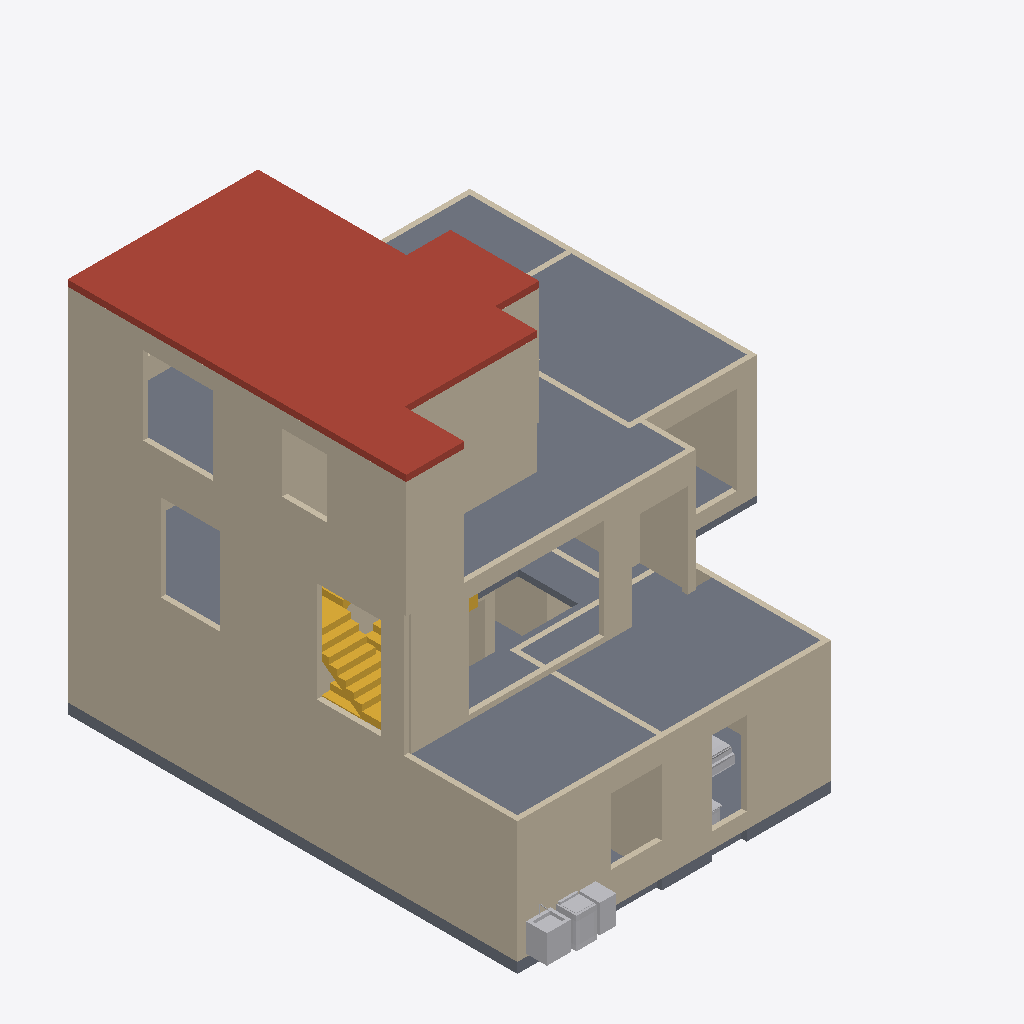
Isometric view of an IFC building model (IFC-SPF (STEP), schema IFC4, length unit millimetre), seen from the south-west, elements coloured by IFC class: 83 walls (beige), 5 other elements (light grey), 3 slabs (grey), 2 stairs (yellow), 1 roof (red-brown).
Extent 12.0 m × 13.6 m × 10.8 m (x, y, z). Storeys (3): Ground floor at 0.00 m; First floor at 3.51 m; Second floor at 7.02 m. Elements (220): 189 IfcWall, 23 IfcFurnishingElement, 6 IfcSlab, 2 IfcStair.

HEADER;
FILE_DESCRIPTION(('ViewDefinition [DesignTransferView]','PRELIMINARY - ENGINEER TO REVIEW'),'2;1');
FILE_NAME('FloorForge.ifc','2026-09-06T00:00:00',('FloorForge'),('FloorForge'),'FloorForge 0.2','FloorForge','');
FILE_SCHEMA(('IFC4'));
ENDSEC;
DATA;
#12=IFCPROJECT('2a2_X_ZHvSyuOfiZys31j4',$,'Tirumala 5','PRELIMINARY - ENGINEER TO REVIEW - NOT FOR CONSTRUCTION',$,$,$,(#6),#11);
#13=IFCSITE('0IND1MtDfK1AbQ2nKV0Yfj',$,'Unsurveyed plot',$,$,#3,$,$,.ELEMENT.,$,$,$,$,$);
#14=IFCBUILDING('3d_qio$hPPbRLetmFAJFuc',$,'Preliminary house',$,$,#3,$,$,.ELEMENT.,$,$,$);
#20=IFCBUILDINGSTOREY('0HSym5oLvSJeN0iAUrC7hc',$,'Ground floor',$,$,#19,$,$,.ELEMENT.,0.0);
#24=IFCBUILDINGSTOREY('3eXoXSnfLPdOwswA1vSL8S',$,'First floor',$,$,#23,$,$,.ELEMENT.,3508.0);
#28=IFCBUILDINGSTOREY('0oKyaDPXXNjQ_BekhUVQO0',$,'Second floor',$,$,#27,$,$,.ELEMENT.,7016.0);
#4711=IFCSLAB('2dUVfy7iDUFRl7hfjikwYu',$,'Roof / thickness assumption',$,$,#27,#4710,'ROOF-2',.ROOF.);
#4525=IFCSLAB('30sGG_WCzTRw5hv3$YP8CQ',$,'Floor slab / thickness assumption',$,$,#23,#4524,'SL-1',.FLOOR.);
#4685=IFCSLAB('2vumd3laDVXh9Bdv4cXxT0',$,'Floor slab / thickness assumption',$,$,#27,#4684,'SL-2',.FLOOR.);
#2733=IFCWALL('2I9moiibHIqgkZ30hyX_4R',$,'s2-wall-0','Nominal wall; structural role unverified',$,#27,#2732,'s2-wall-0',.NOTDEFINED.);
#1695=IFCWALL('326L0ftHzSWRHBY67Szs3T',$,'w-rect-118','Nominal wall; structural role unverified',$,#19,#1694,'w-rect-118',.NOTDEFINED.);
#2622=IFCWALL('3HmX9Q4KbOVw5qspt4oImy',$,'u-wall-11','Nominal wall; structural role unverified',$,#23,#2621,'u-wall-11',.NOTDEFINED.);
#2566=IFCWALL('1IAg0jRV9HYxFQ6OomUWM5',$,'u-wall-8','Nominal wall; structural role unverified',$,#23,#2565,'u-wall-8',.NOTDEFINED.);
#2602=IFCWALL('35J7M5d2fIs8qmiYdTPOms',$,'u-wall-10','Nominal wall; structural role unverified',$,#23,#2601,'u-wall-10',.NOTDEFINED.);
#2757=IFCWALL('3nmhaLmPjMwv_hx7oBMxfU',$,'s2-wall-1','Nominal wall; structural role unverified',$,#27,#2756,'s2-wall-1',.NOTDEFINED.);
#43=IFCWALL('1OTPmlNhPMghicMd7t6Ry2',$,'w-rect-000','Nominal wall; structural role unverified',$,#19,#42,'w-rect-000',.NOTDEFINED.);
#2794=IFCWALL('2Dh76qf9rRcQaghw1L2hjp',$,'s2-wall-3','Nominal wall; structural role unverified',$,#27,#2793,'s2-wall-3',.NOTDEFINED.);
#1709=IFCWALL('1mAWiRTejNQAH4Vy9yDKe4',$,'w-rect-119','Nominal wall; structural role unverified',$,#19,#1708,'w-rect-119',.NOTDEFINED.);
#4399=IFCSLAB('1v9wu8f99G2AwTaXePbR7m',$,'Floor slab / thickness assumption',$,$,#19,#4398,'SL-0',.FLOOR.);
#239=IFCWALL('0tm8TGxGjOhALr2N7QlFzr',$,'w-rect-014','Nominal wall; structural role unverified',$,#19,#238,'w-rect-014',.NOTDEFINED.);
#1723=IFCWALL('0U8mY_UO1MiOa1I5D$t_bt',$,'w-rect-120','Nominal wall; structural role unverified',$,#19,#1722,'w-rect-120',.NOTDEFINED.);
#2394=IFCWALL('3_NIl5w$TUOwPH_3wmT00z',$,'u-wall-1','Nominal wall; structural role unverified',$,#23,#2393,'u-wall-1',.NOTDEFINED.);
#2378=IFCWALL('1rdPbD5y1VYfAbaMcZgSjy',$,'u-wall-0','Nominal wall; structural role unverified',$,#23,#2377,'u-wall-0',.NOTDEFINED.);
#4921=IFCSTAIR('0RIUeMFKzSQftt$h3ifmpG',$,'Second-floor stacked three-flight C staircase','18 retained 175 mm risers plus two 179 mm arrival risers; same authored geometry as 3D',$,#23,#4920,'s2-stair',.USERDEFINED.);
#2339=IFCWALL('3UGMWgic1PwgoH8BHNXhUf',$,'host-u-atrium-east','Nominal wall; structural role unverified',$,#23,#2338,'host-u-atrium-east',.NOTDEFINED.);
#2584=IFCWALL('2xpZNzNSXJMBMJgdP_PgjH',$,'u-wall-9','Nominal wall; structural role unverified',$,#23,#2583,'u-wall-9',.NOTDEFINED.);
#1737=IFCWALL('0RkenmltjUb94LaX2rYcvR',$,'w-rect-121','Nominal wall; structural role unverified',$,#19,#1736,'w-rect-121',.NOTDEFINED.);
#1961=IFCWALL('1iAwVJSAfQ$fJfQEa6U4vk',$,'w-host-kitchen-east','Nominal wall; structural role unverified',$,#19,#1960,'w-host-kitchen-east',.NOTDEFINED.);
#323=IFCWALL('2BPq76ClnQewqFmlNIo8IA',$,'w-rect-020','Nominal wall; structural role unverified',$,#19,#322,'w-rect-020',.NOTDEFINED.);
#1429=IFCWALL('0xeQRIeifUlRyUy6MwkD5c',$,'w-rect-099','Nominal wall; structural role unverified',$,#19,#1428,'w-rect-099',.NOTDEFINED.);
#2678=IFCWALL('2m300nvazIUuH$iKeWIaOk',$,'host-s2-hall-south','Nominal wall; structural role unverified',$,#27,#2677,'host-s2-hall-south',.NOTDEFINED.);
#2706=IFCWALL('10kO8O3iLVSArqYN4Hpcr7',$,'host-s2-stair-south-window-proposed','Nominal wall; structural role unverified',$,#27,#2705,'host-s2-stair-south-window-proposed',.NOTDEFINED.);
#1877=IFCWALL('1ZJC5WhhLOegw$8mHBj9Ns',$,'w-host-icu-east-window','Nominal wall; structural role unverified',$,#19,#1876,'w-host-icu-east-window',.NOTDEFINED.);
#2269=IFCWALL('0aUpwZAD9QV835C2lyu_0l',$,'host-u-bedroom-east-proposed','Nominal wall; structural role unverified',$,#23,#2268,'host-u-bedroom-east-proposed',.NOTDEFINED.);
#785=IFCWALL('3NngWwhvTJhPRF2IgwHcgQ',$,'w-rect-053','Nominal wall; structural role unverified',$,#19,#784,'w-rect-053',.NOTDEFINED.);
#2213=IFCWALL('34jetsDDPRlf3Q0aYL0$Kr',$,'host-u-master-south','Nominal wall; structural role unverified',$,#23,#2212,'host-u-master-south',.NOTDEFINED.);
#575=IFCWALL('16Lgx$i1vUHfvZf_Vz0IrS',$,'w-rect-038','Nominal wall; structural role unverified',$,#19,#574,'w-rect-038',.NOTDEFINED.);
#2185=IFCWALL('2YQJhtjz5JQx7j5_tQmi8t',$,'host-u-terrace-door','Nominal wall; structural role unverified',$,#23,#2184,'host-u-terrace-door',.NOTDEFINED.);
#141=IFCWALL('3gdwm$mZ5MHfjJB7R0xz3s',$,'w-rect-007','Nominal wall; structural role unverified',$,#19,#140,'w-rect-007',.NOTDEFINED.);
#5256=IFCFURNISHINGELEMENT('107JG0IznJ_RD2wFBzD7PG',$,'Laundry Sink','Authored furniture assembly',$,#19,#5255,'g-wash-gully/laundry-sink');
#435=IFCWALL('1Z76o8WLLPhPHFC4R2f3n5',$,'w-rect-028','Nominal wall; structural role unverified',$,#19,#434,'w-rect-028',.NOTDEFINED.);
#673=IFCWALL('2TECGfdInMwgUQPXWfZKFm',$,'w-rect-045','Nominal wall; structural role unverified',$,#19,#672,'w-rect-045',.NOTDEFINED.);
#2353=IFCWALL('3mGsn8Ht5Q78O6ehO9jk2U',$,'host-u-atrium-south','Nominal wall; structural role unverified',$,#23,#2352,'host-u-atrium-south',.NOTDEFINED.);
#1093=IFCWALL('05zC6NBkPNhgxQdpCMHZ9Q',$,'w-rect-075','Nominal wall; structural role unverified',$,#19,#1092,'w-rect-075',.NOTDEFINED.);
#1583=IFCWALL('2ztkmUtFXJmwj0FoHRQVMR',$,'w-rect-110','Nominal wall; structural role unverified',$,#19,#1582,'w-rect-110',.NOTDEFINED.);
#1527=IFCWALL('3YXqqa8fjHfQRGl1vai3bH',$,'w-rect-106','Nominal wall; structural role unverified',$,#19,#1526,'w-rect-106',.NOTDEFINED.);
#155=IFCWALL('2xRFAeBvzGnvXqJ0HyND63',$,'w-rect-008','Nominal wall; structural role unverified',$,#19,#154,'w-rect-008',.NOTDEFINED.);
#5269=IFCFURNISHINGELEMENT('1TxKwvkhLTCQTctAmHUzJt',$,'Top Load Washer','Authored furniture assembly',$,#19,#5268,'g-wash-gully/top-load-washer');
#379=IFCWALL('36U503VN1MBwtMO54ud1RS',$,'w-rect-024','Nominal wall; structural role unverified',$,#19,#378,'w-rect-024',.NOTDEFINED.);
#1009=IFCWALL('1m0sdIOAfOzwXI_dmzLdo4',$,'w-rect-069','Nominal wall; structural role unverified',$,#19,#1008,'w-rect-069',.NOTDEFINED.);
#5280=IFCFURNISHINGELEMENT('13tt_MI69UL90wYolO7Xxn',$,'Utility Worktop','Authored furniture assembly',$,#19,#5279,'g-wash-gully/utility-worktop');
#225=IFCWALL('0k9o4bJ81Q$fTVIM3gqOQS',$,'w-rect-013','Nominal wall; structural role unverified',$,#19,#224,'w-rect-013',.NOTDEFINED.);
#4816=IFCSTAIR('3SzjrbJf5L2uNDrkvR5Zpl',$,'Ground three-flight C staircase','18 retained 175 mm risers plus two 179 mm arrival risers; same authored geometry as 3D',$,#19,#4815,'g-stair',.USERDEFINED.);
#561=IFCWALL('0ZYsK5Ny1GkhikAEDTunq2',$,'w-rect-037','Nominal wall; structural role unverified',$,#19,#560,'w-rect-037',.NOTDEFINED.);
#351=IFCWALL('34x8mtTyvS59vmj6jseSyB',$,'w-rect-022','Nominal wall; structural role unverified',$,#19,#350,'w-rect-022',.NOTDEFINED.);
#253=IFCWALL('0Pn6FPQ6TTq9igcxbp2Pz_',$,'w-rect-015','Nominal wall; structural role unverified',$,#19,#252,'w-rect-015',.NOTDEFINED.);
#505=IFCWALL('3_LtNnxOjHhPPFqCCcpagZ',$,'w-rect-033','Nominal wall; structural role unverified',$,#19,#504,'w-rect-033',.NOTDEFINED.);
#1653=IFCWALL('1mW2It$ifHMA531CrazLm0',$,'w-rect-115','Nominal wall; structural role unverified',$,#19,#1652,'w-rect-115',.NOTDEFINED.);
#183=IFCWALL('3Fn2nxZMDH9g2zq1aN2Vg9',$,'w-rect-010','Nominal wall; structural role unverified',$,#19,#182,'w-rect-010',.NOTDEFINED.);
#281=IFCWALL('1zDOact99NCRU4Pi2TOGxu',$,'w-rect-017','Nominal wall; structural role unverified',$,#19,#280,'w-rect-017',.NOTDEFINED.);
#617=IFCWALL('3q2v7U6anSHQsNyZQipvgy',$,'w-rect-041','Nominal wall; structural role unverified',$,#19,#616,'w-rect-041',.NOTDEFINED.);
#1051=IFCWALL('1Spp315g5Ui93DpPEpKykm',$,'w-rect-072','Nominal wall; structural role unverified',$,#19,#1050,'w-rect-072',.NOTDEFINED.);
#4990=IFCFURNISHINGELEMENT('3UsOnqLWjSk9Bdqb3Eb2cE',$,'Reclining Bed','Authored furniture assembly',$,#19,#4989,'g-care/reclining-bed');
#1891=IFCWALL('31zmU$WkHRmxprLgaH2pPD',$,'w-host-icu-north-window','Nominal wall; structural role unverified',$,#19,#1890,'w-host-icu-north-window',.NOTDEFINED.);
#407=IFCWALL('0MEtELj4fLvOW5p_1rWq45',$,'w-rect-026','Nominal wall; structural role unverified',$,#19,#406,'w-rect-026',.NOTDEFINED.);
#743=IFCWALL('29yqtmhHvOHef9KD_dsxG7',$,'w-rect-050','Nominal wall; structural role unverified',$,#19,#742,'w-rect-050',.NOTDEFINED.);
#1359=IFCWALL('2jbMUS5ejS2Oq0qENmEwWb',$,'w-rect-094','Nominal wall; structural role unverified',$,#19,#1358,'w-rect-094',.NOTDEFINED.);
#2424=IFCWALL('3T_WMnqkzHEREGli2KP6_7',$,'u-wall-2','Nominal wall; structural role unverified',$,#23,#2423,'u-wall-2',.NOTDEFINED.);
#1807=IFCWALL('1vVBjC2SbV8g1EWzQpV9QK',$,'w-rect-126','Nominal wall; structural role unverified',$,#19,#1806,'w-rect-126',.NOTDEFINED.);
#715=IFCWALL('2gzryQF95PTwbfDrCoVnoV',$,'w-rect-048','Nominal wall; structural role unverified',$,#19,#714,'w-rect-048',.NOTDEFINED.);
#1471=IFCWALL('21vdVrCBzLOf8hOC3E36xG',$,'w-rect-102','Nominal wall; structural role unverified',$,#19,#1470,'w-rect-102',.NOTDEFINED.);
#827=IFCWALL('1zI2vvay5MhQT1O4OKdsKB',$,'w-rect-056','Nominal wall; structural role unverified',$,#19,#826,'w-rect-056',.NOTDEFINED.);
#1289=IFCWALL('2qZgZi5uHQ9R$Ni5GK8TjX',$,'w-rect-089','Nominal wall; structural role unverified',$,#19,#1288,'w-rect-089',.NOTDEFINED.);
#1401=IFCWALL('0nVg9n8wXPqxEHnXS4ScFD',$,'w-rect-097','Nominal wall; structural role unverified',$,#19,#1400,'w-rect-097',.NOTDEFINED.);
#421=IFCWALL('35fUkayATGRwdXIE4iyW8k',$,'w-rect-027','Nominal wall; structural role unverified',$,#19,#420,'w-rect-027',.NOTDEFINED.);
#2227=IFCWALL('3wjvNoFXnTJ9qO9xR$sfkR',$,'host-u-office-rear','Nominal wall; structural role unverified',$,#23,#2226,'host-u-office-rear',.NOTDEFINED.);
#2255=IFCWALL('01de3fWlzKnRBu$uzjkyqo',$,'host-u-bedroom-north','Nominal wall; structural role unverified',$,#23,#2254,'host-u-bedroom-north',.NOTDEFINED.);
#2664=IFCWALL('0fK5ZBEA1KZPtWi96DSyxK',$,'host-s2-hall-rear','Nominal wall; structural role unverified',$,#27,#2663,'host-s2-hall-rear',.NOTDEFINED.);
#2241=IFCWALL('35RfJnMjjVdBo$yS4BEIay',$,'host-u-office-north','Nominal wall; structural role unverified',$,#23,#2240,'host-u-office-north',.NOTDEFINED.);
#1765=IFCWALL('2TWlKfQ4PIHwIVgPTXEm$m',$,'w-rect-123','Nominal wall; structural role unverified',$,#19,#1764,'w-rect-123',.NOTDEFINED.);
#883=IFCWALL('0SkWU3sQ5Pav7KYmVke_SC',$,'w-rect-060','Nominal wall; structural role unverified',$,#19,#882,'w-rect-060',.NOTDEFINED.);
#953=IFCWALL('3iiCaXE$1HAvD72cgvYXsm',$,'w-rect-065','Nominal wall; structural role unverified',$,#19,#952,'w-rect-065',.NOTDEFINED.);
#1233=IFCWALL('06SQWop3XHOw8lU3ElTY0X',$,'w-rect-085','Nominal wall; structural role unverified',$,#19,#1232,'w-rect-085',.NOTDEFINED.);
#127=IFCWALL('2c8V4nwSrVN83Xt6kCXrj9',$,'w-rect-006','Nominal wall; structural role unverified',$,#19,#126,'w-rect-006',.NOTDEFINED.);
#1191=IFCWALL('1nVNKvXVHN4hjwf$TDOJry',$,'w-rect-082','Nominal wall; structural role unverified',$,#19,#1190,'w-rect-082',.NOTDEFINED.);
#57=IFCWALL('02zj0IN5jV9wwuRbG$pJ_o',$,'w-rect-001','Nominal wall; structural role unverified',$,#19,#56,'w-rect-001',.NOTDEFINED.);
#1835=IFCWALL('3qa6njIC1QvRetvHGZiGZF',$,'w-host-living-veranda','Nominal wall; structural role unverified',$,#19,#1834,'w-host-living-veranda',.NOTDEFINED.);
#491=IFCWALL('0xUO70$wLP1unB2dVfl$Lh',$,'w-rect-032','Nominal wall; structural role unverified',$,#19,#490,'w-rect-032',.NOTDEFINED.);
#1779=IFCWALL('0awgxrgFzPP9d74JLkAd8x',$,'w-rect-124','Nominal wall; structural role unverified',$,#19,#1778,'w-rect-124',.NOTDEFINED.);
#1849=IFCWALL('2BTfzU3bfTLxBLR19XU7Rt',$,'w-host-icu-glass-living','Nominal wall; structural role unverified',$,#19,#1848,'w-host-icu-glass-living',.NOTDEFINED.);
#2440=IFCWALL('2wJt_E6kzR9xmvQcT_TZGG',$,'u-wall-3','Nominal wall; structural role unverified',$,#23,#2439,'u-wall-3',.NOTDEFINED.);
#659=IFCWALL('09qsG9A1TIjO$8NwNfrwFy',$,'w-rect-044','Nominal wall; structural role unverified',$,#19,#658,'w-rect-044',.NOTDEFINED.);
#603=IFCWALL('3OorKnML5IffZbmH7cF$98',$,'w-rect-040','Nominal wall; structural role unverified',$,#19,#602,'w-rect-040',.NOTDEFINED.);
#463=IFCWALL('24FDs9c2fKBAOeUMHuqVBQ',$,'w-rect-030','Nominal wall; structural role unverified',$,#19,#462,'w-rect-030',.NOTDEFINED.);
#5020=IFCFURNISHINGELEMENT('2KiwNdGcvJzB6b$p2IL6Z3',$,'Equipment Table','Authored furniture assembly',$,#19,#5019,'g-care/equipment-table');
#1135=IFCWALL('39Gb8OJCXT9fqciRWW$ko3',$,'w-rect-078','Nominal wall; structural role unverified',$,#19,#1134,'w-rect-078',.NOTDEFINED.);
#2157=IFCWALL('30VEku7hXUDvUDl8IIO0SN',$,'host-u-bedroom-door','Nominal wall; structural role unverified',$,#23,#2156,'host-u-bedroom-door',.NOTDEFINED.);
#1681=IFCWALL('3FMzLguoHVZAED812Lznvh',$,'w-rect-117','Nominal wall; structural role unverified',$,#19,#1680,'w-rect-117',.NOTDEFINED.);
#1975=IFCWALL('1lDVj7Y_LVjuXkk3TW7IPD',$,'w-host-icu-veranda-glass','Nominal wall; structural role unverified',$,#19,#1974,'w-host-icu-veranda-glass',.NOTDEFINED.);
#2199=IFCWALL('344PPPURHSdwno1kK_iSH6',$,'host-u-master-rear','Nominal wall; structural role unverified',$,#23,#2198,'host-u-master-rear',.NOTDEFINED.);
ENDSEC;
